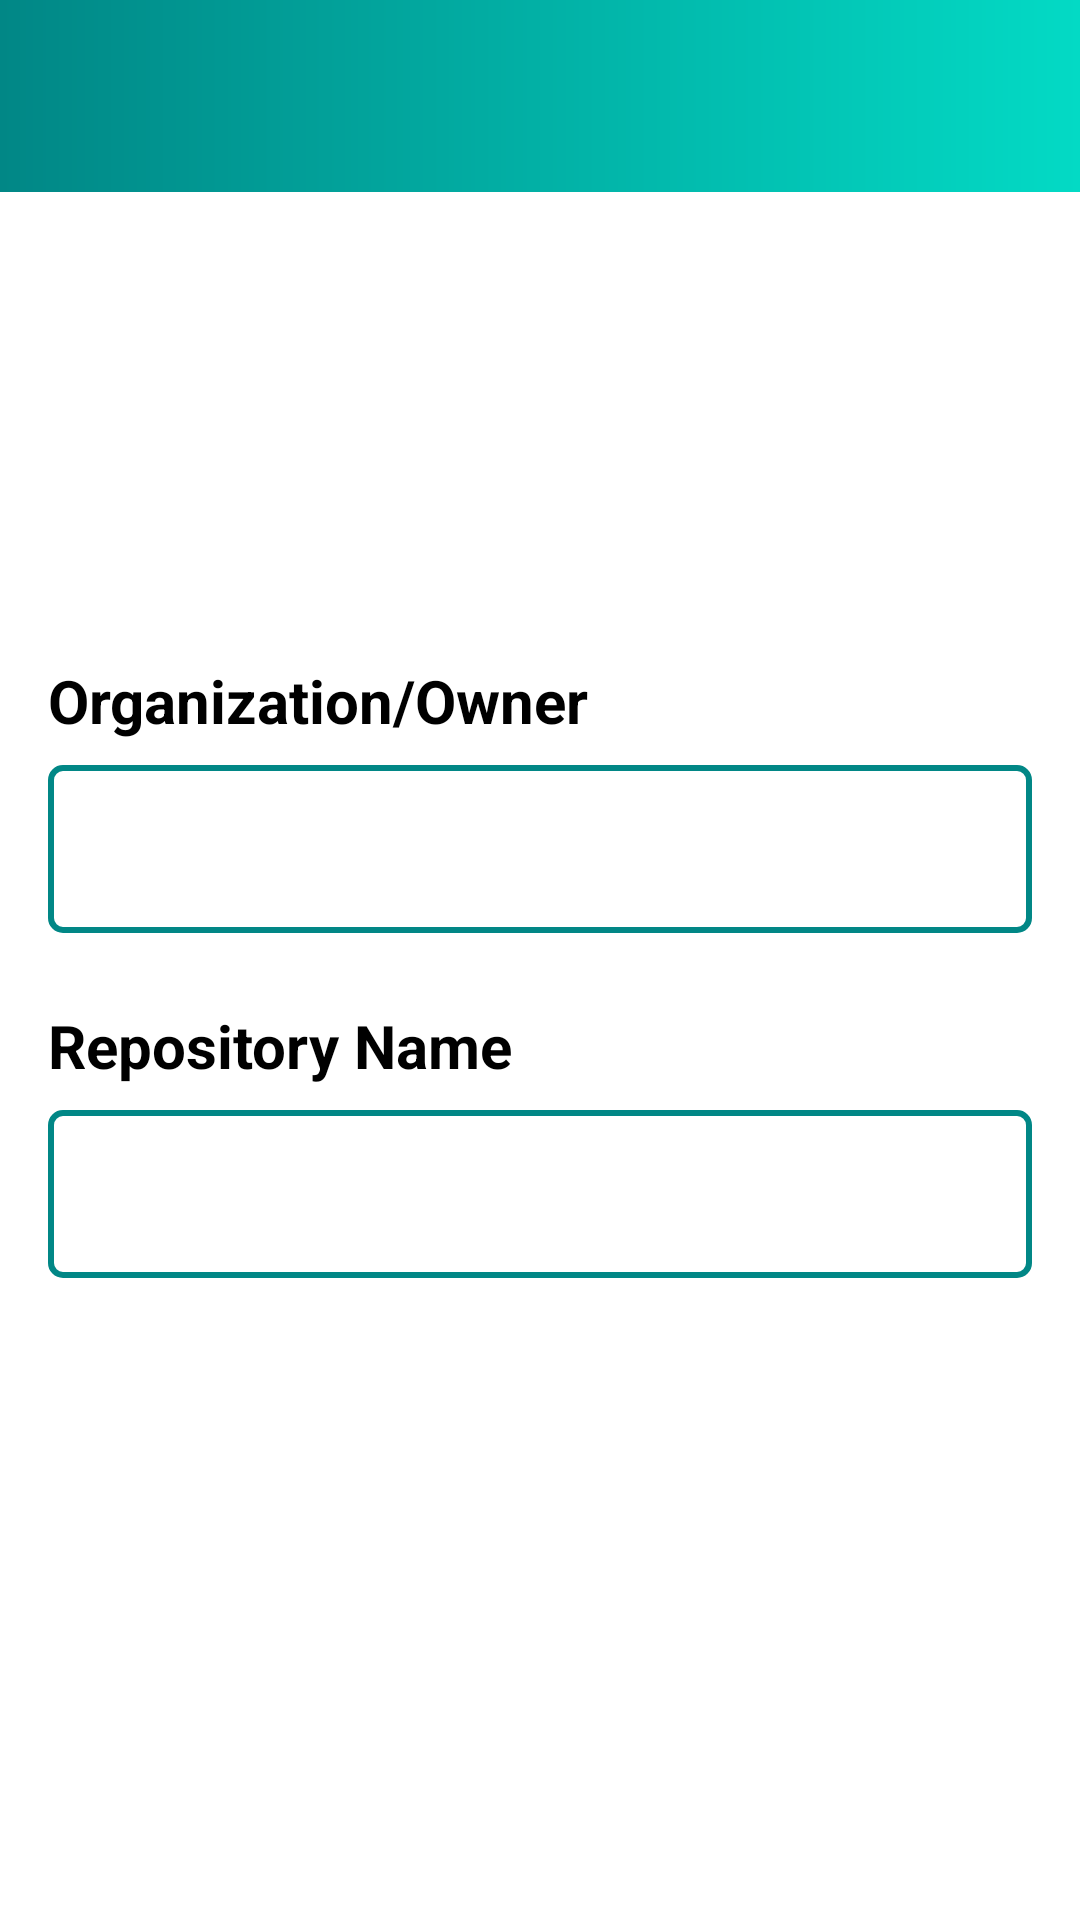

Write the Android layout XML for this screen, with the resource values it uses.
<!-- AndroidManifest.xml: application theme Theme.GithubBrowser -->
<!-- res/layout/activity_add_repo.xml -->
<?xml version="1.0" encoding="utf-8"?>
<androidx.constraintlayout.widget.ConstraintLayout
    xmlns:android="http://schemas.android.com/apk/res/android"
    xmlns:app="http://schemas.android.com/apk/res-auto"
    xmlns:tools="http://schemas.android.com/tools"
    android:layout_width="match_parent"
    android:layout_height="match_parent"
    tools:context=".activity.AddRepoActivity">

    <com.google.android.material.appbar.AppBarLayout
        android:id="@+id/appbar"
        android:layout_width="match_parent"
        android:layout_height="wrap_content"
        app:layout_constraintTop_toTopOf="parent">

        <androidx.appcompat.widget.Toolbar
            android:id="@+id/toolbarAddRepo"
            android:layout_width="match_parent"
            android:layout_height="wrap_content"
            android:background="@drawable/toolbar_background"
            android:minHeight="?attr/actionBarSize"
            android:theme="@style/Theme.Material3.Dark" />

    </com.google.android.material.appbar.AppBarLayout>

    <TextView
        android:id="@+id/tvOwner"
        android:layout_width="wrap_content"
        android:layout_height="wrap_content"
        android:layout_marginTop="148dp"
        android:padding="8dp"
        android:paddingStart="0dp"
        android:text="Organization/Owner"
        android:textColor="@color/design_default_color_on_secondary"
        android:textSize="20sp"
        android:textStyle="bold"
        app:layout_constraintEnd_toEndOf="parent"
        app:layout_constraintHorizontal_bias="0.0"
        app:layout_constraintStart_toStartOf="@+id/ETOwner"
        app:layout_constraintTop_toBottomOf="@id/appbar" />

    <TextView
        android:id="@+id/tvRepoName"
        android:layout_width="wrap_content"
        android:layout_height="wrap_content"
        android:layout_marginTop="16dp"
        android:padding="8dp"
        android:paddingStart="0dp"
        android:text="@string/repository_name"
        android:textColor="@color/design_default_color_on_secondary"
        android:textSize="20sp"
        android:textStyle="bold"
        app:layout_constraintStart_toStartOf="@+id/ETGitRepo"
        app:layout_constraintTop_toBottomOf="@id/ETOwner" />

    <EditText
        android:id="@+id/ETOwner"
        android:layout_width="match_parent"
        android:layout_height="56dp"
        android:layout_marginHorizontal="16dp"
        android:paddingHorizontal="16dp"
        android:background="@drawable/edittext_background"
        app:layout_constraintTop_toBottomOf="@+id/tvOwner"
        tools:layout_editor_absoluteX="51dp" />

    <EditText
        android:id="@+id/ETGitRepo"
        android:layout_width="match_parent"
        android:layout_height="56dp"
        android:layout_marginHorizontal="16dp"
        android:paddingHorizontal="16dp"
        android:background="@drawable/edittext_background"
        app:layout_constraintEnd_toEndOf="parent"
        app:layout_constraintStart_toStartOf="parent"
        app:layout_constraintTop_toBottomOf="@+id/tvRepoName" />

    <androidx.appcompat.widget.AppCompatButton
        android:id="@+id/btnAdd"
        android:layout_width="match_parent"
        android:layout_height="wrap_content"
        android:text="Add"
        android:textAllCaps="false"
        android:textColor="@color/white"
        android:textSize="18sp"
        android:background="@drawable/button_background"
        app:layout_constraintBottom_toBottomOf="parent"
        android:layout_marginBottom="18dp"
        android:layout_marginHorizontal="18dp"/>

</androidx.constraintlayout.widget.ConstraintLayout>
<!-- resources referenced by this layout -->
<resources>
  <!-- drawable edittext_background (drawable) -->
  <?xml version="1.0" encoding="utf-8"?>
  <shape xmlns:android="http://schemas.android.com/apk/res/android">
      <stroke android:width="2dp"
          android:color="@color/teal_700"/>
      <corners android:radius="4dp"/>
  </shape>
  <!-- drawable toolbar_background (drawable) -->
  <?xml version="1.0" encoding="utf-8"?>
  <shape xmlns:android="http://schemas.android.com/apk/res/android">
          <gradient android:startColor="@color/teal_700"
              android:endColor="@color/teal_200"/>
  </shape>
  <string name="repository_name">Repository Name</string>
  <style name="Theme.GithubBrowser" parent="Theme.MaterialComponents.DayNight.NoActionBar">
          
          <item name="colorPrimary">@color/purple_500</item>
          <item name="colorPrimaryVariant">@color/purple_700</item>
          <item name="colorOnPrimary">@color/white</item>
          
          <item name="colorSecondary">@color/teal_200</item>
          <item name="colorSecondaryVariant">@color/teal_700</item>
          <item name="colorOnSecondary">@color/black</item>
          
          <item name="android:statusBarColor" tools:targetApi="l">@color/teal_700</item>
          
      </style>
  <!-- not gathered from this repository: default colours our renderer supplied (Android Studio template values) -->
  <color name="purple_500">#FF6200EE</color>
  <color name="purple_700">#FF3700B3</color>
  <color name="teal_200">#FF03DAC5</color>
  <color name="teal_700">#FF018786</color>
  <color name="black">#FF000000</color>
  <color name="white">#FFFFFFFF</color>
</resources>
